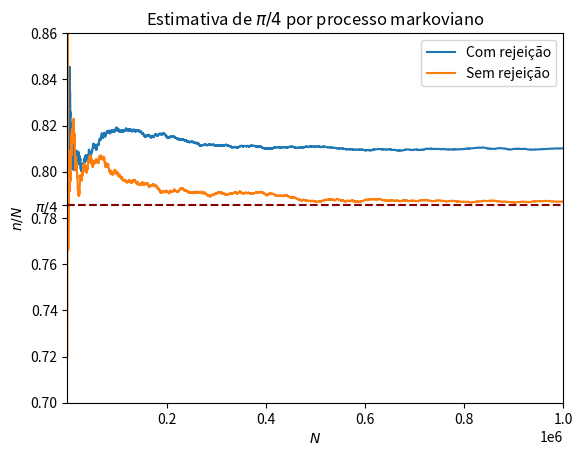

Write the Python code that produced this figure.
#!/usr/bin/env python3
# -*- coding: utf-8 -*-
"""
Created on Thu Jun 15 11:41:01 2023

@author: vinibaynem
"""
#%%
import matplotlib.pyplot as plt
import numpy as np
import random as rd
#from math import pi
#%% Função
def pi_markov_rej(N):
    '''
    
    Parameters
    ----------
    N : int
        Número de passos da simulação.

    Returns
    -------

    '''
    count = 0 # contador de pontos no círculo
    pi_list = [] # lista para a estimativa de pi
    n_list = [] # lista para o número de passos de medição
    rd.seed() # fixa a seed
    x, y, step = 0, 0, 1
    while step <= N:
        r1, r2 = rd.random()*0.3, rd.random()*2*np.pi # números aleatórios
        xn = x+r1*np.cos(r2)
        yn = y+r1*np.sin(r2)
        if xn>1 or xn<0 or yn>1 or yn<0: # ponto cai fora do quadrado
            continue 
        elif (xn)**2 + (yn)**2 <= 1: # ponto cai no círculo
            count += 1
            x = xn
            y = yn
            step += 1
        else: # ponto cai fora do círculo, dentro do quadrado
            x = xn
            y = yn
            step += 1
        if step % 100 == 0: # medir a cada 100 passos
            pi_list.append(count/step) # adiciona a estimativa de pi na lista
            n_list.append(step) # adiciona a contagem do passo usado na medição na lista
            print(step)
    n_list, pi_list = np.asarray(n_list), np.asarray(pi_list)
    return n_list, pi_list

def pi_markov_sr(N):
    '''
    
    Parameters
    ----------
    N : int
        Número de passos da simulação.

    Returns
    -------

    '''
    count = 0 # contador de pontos no círculo
    pi_list = [] # lista para a estimativa de pi
    n_list = [] # lista para o número de passos de medição
    rd.seed() # fixa a seed
    x, y, step = 0.5, 0.5, 1
    while step <= N:
        r1, r2 = rd.random()*0.3, rd.random()*2*np.pi # números aleatórios
        xn = x+r1*np.cos(r2)
        yn = y+r1*np.sin(r2)
        if xn>1 or xn<0 or yn>1 or yn<0: # ponto cai fora do quadrado, mas anterior está no círculo
            if (x)**2 + (y)**2 <= 1:
                step += 1
                count += 1
            else:
                step += 1
        elif xn**2 + yn**2 <= 1:
            count += 1
            x = xn
            y = yn
            step += 1
        else: # ponto cai fora do círculo, dentro do quadrado
            x = xn
            y = yn
            step += 1
        if step % 100 == 0: # medir a cada 100 passos
            pi_list.append(count/step) # adiciona a estimativa de pi na lista
            n_list.append(step) # adiciona a contagem do passo usado na medição na lista
            print(step)
    n_list, pi_list = np.asarray(n_list), np.asarray(pi_list)
    return n_list, pi_list

N = 1e6    
nr, pir = pi_markov_rej(N)
ns, pis = pi_markov_sr(N)
plt.plot(nr,pir,label='Com rejeição')
plt.plot(ns,pis,label='Sem rejeição')
plt.hlines(np.pi/4, nr[0], nr[-1], ls='--', color='darkred')
plt.ylim(0.7,0.85)
plt.xlim(nr[0],nr[-1])
num_ticks = list(plt.yticks()[0]) + [np.pi/4]
str_ticks = list(plt.yticks()[1]) + ['$\pi/4$']
plt.yticks(num_ticks,str_ticks)
plt.legend()
plt.title('Estimativa de $\pi/4$ por processo markoviano')
plt.ylabel('$n/N$')
plt.xlabel('$N$')
plt.show()
